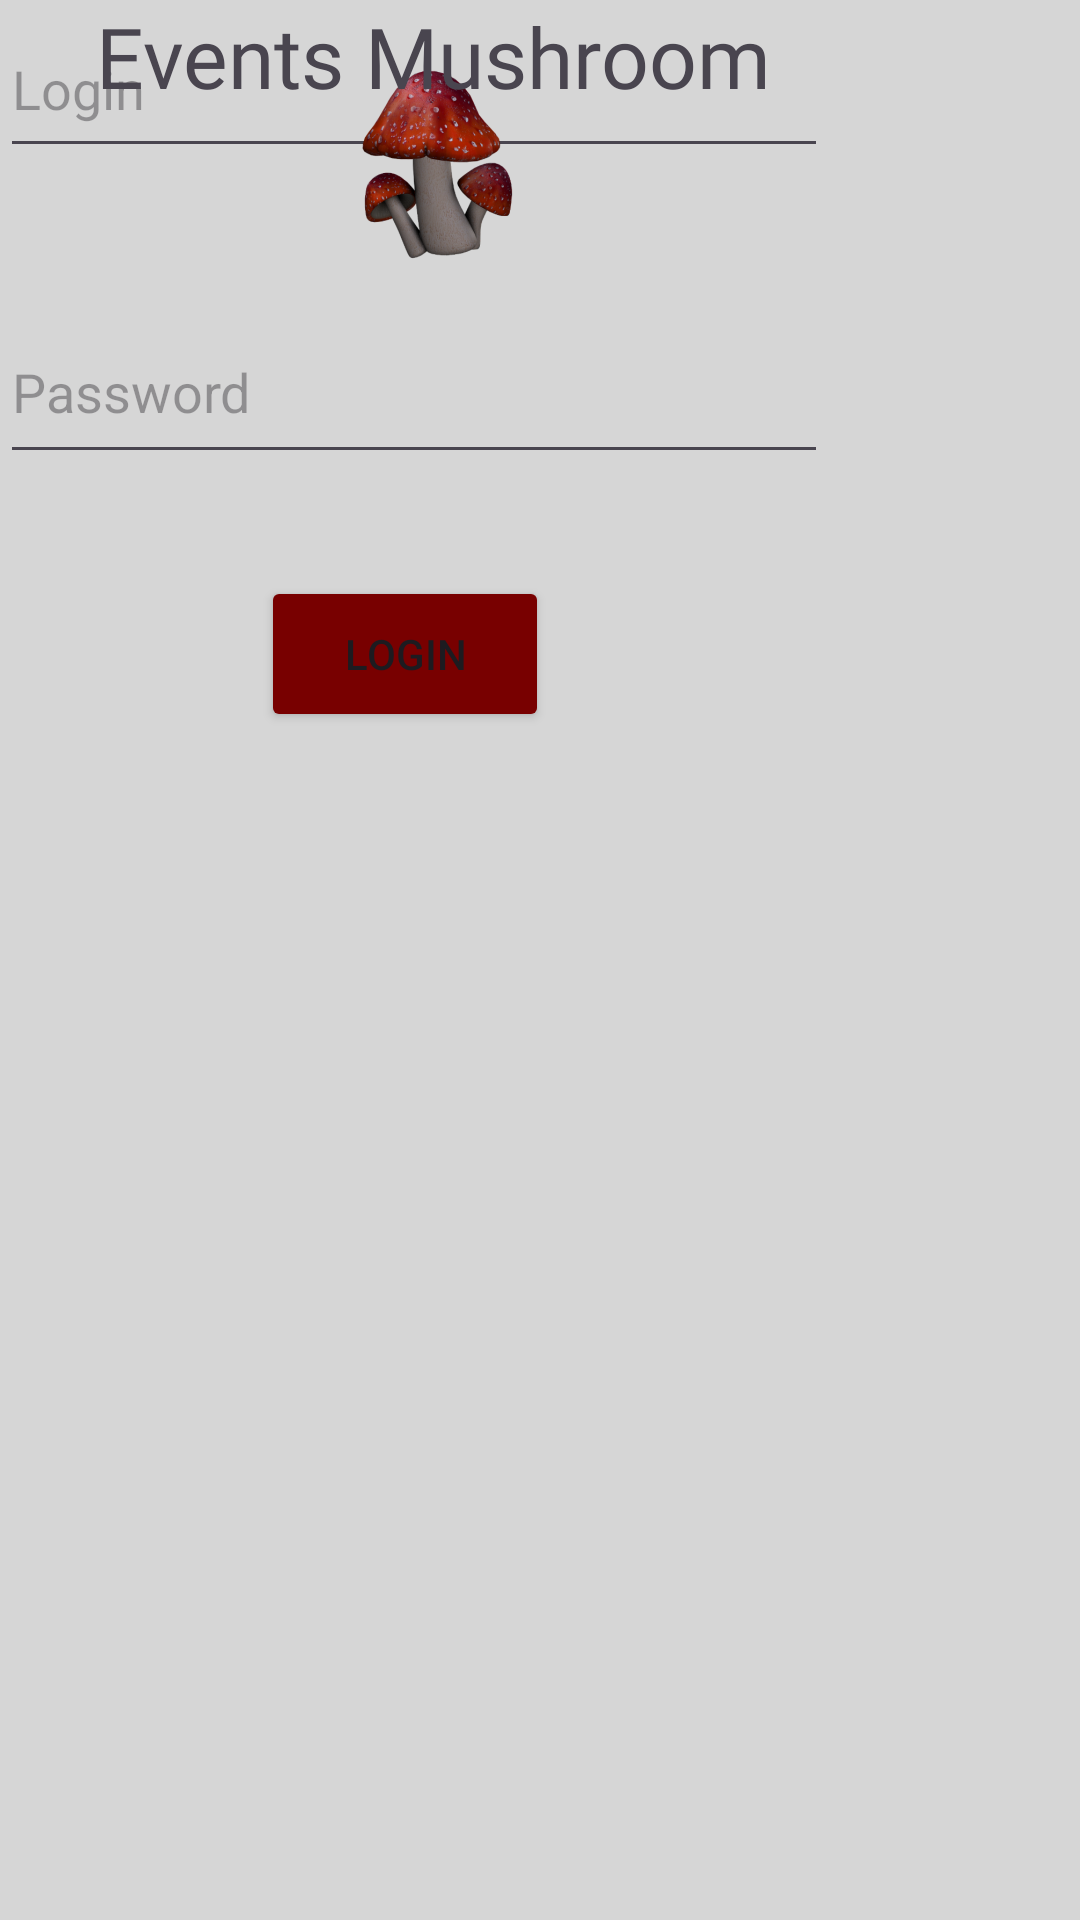

This screen was rendered from an Android layout file. Write that file and the resources it references.
<!-- AndroidManifest.xml: application theme Theme.CogumeloProdutora -->
<!-- res/layout/activity_main.xml -->
<?xml version="1.0" encoding="utf-8"?>
<androidx.constraintlayout.widget.ConstraintLayout xmlns:android="http://schemas.android.com/apk/res/android"
    xmlns:app="http://schemas.android.com/apk/res-auto"
    xmlns:tools="http://schemas.android.com/tools"
    android:layout_width="match_parent"
    android:layout_height="match_parent"
    tools:context=".MainActivity"
    android:background="@color/gray"
    >

    <Button
        android:id="@+id/botaoLogin"
        android:layout_width="96dp"
        android:layout_height="52dp"
        android:layout_marginTop="92dp"
        android:backgroundTint="@color/veDark"
        android:text="Login"
        app:layout_constraintEnd_toEndOf="@+id/senha"
        app:layout_constraintHorizontal_bias="0.483"
        app:layout_constraintStart_toStartOf="@+id/senha"
        app:layout_constraintTop_toTopOf="@+id/senha" />

    <EditText
        android:id="@+id/senha"
        android:layout_width="276dp"
        android:layout_height="58dp"
        android:layout_marginTop="100dp"
        android:ems="10"
        android:inputType="textPassword"
        android:hint="@string/senha"
        app:layout_constraintEnd_toEndOf="@+id/Login"
        app:layout_constraintHorizontal_bias="1.0"
        app:layout_constraintStart_toStartOf="@+id/Login"
        app:layout_constraintTop_toTopOf="@+id/Login" />

    <EditText
        android:id="@+id/Login"
        android:layout_width="276dp"
        android:layout_height="56dp"
        android:ems="10"
        android:hint="@string/login"
        android:inputType="textPersonName"
        tools:layout_editor_absoluteX="68dp"
        tools:layout_editor_absoluteY="262dp" />

    <ImageView
        android:id="@+id/imageView3"
        android:layout_width="wrap_content"
        android:layout_height="wrap_content"
        app:layout_constraintEnd_toEndOf="@+id/textView"
        app:layout_constraintHorizontal_bias="0.508"
        app:layout_constraintStart_toStartOf="@+id/textView"
        app:srcCompat="@mipmap/ic_launcher_foreground"
        tools:layout_editor_absoluteY="33dp" />

    <TextView
        android:id="@+id/textView"
        android:layout_width="289dp"
        android:layout_height="45dp"
        android:fontFamily="@font/alata"
        android:text="@string/app_name"
        android:textAlignment="center"
        android:textSize="28sp"
        tools:layout_editor_absoluteX="61dp"
        tools:layout_editor_absoluteY="166dp" />

</androidx.constraintlayout.widget.ConstraintLayout>
<!-- resources referenced by this layout -->
<resources>
  <color name="gray">#d6d6d6</color>
  <color name="veDark">#780000</color>
  <!-- mipmap ic_launcher_foreground: png bitmap (mipmap-hdpi, 16218 bytes) -->
  <string name="app_name">Events Mushroom</string>
  <string name="login">Login</string>
  <string name="senha">Password</string>
  <style name="Theme.CogumeloProdutora" parent="Base.Theme.CogumeloProdutora" />
  <style name="Base.Theme.CogumeloProdutora" parent="Theme.Material3.DayNight.NoActionBar">
          
          
      </style>
</resources>
